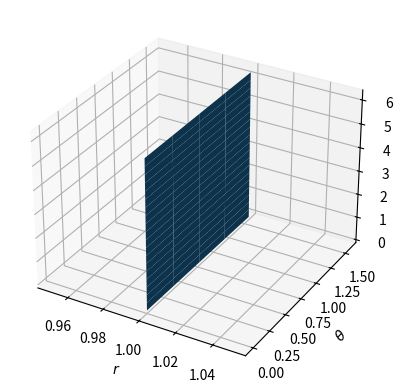

Recreate this plot in Python.
#!/usr/bin/env python

from numpy import sin, cos, pi, linspace, meshgrid, full_like, gradient, stack, array, zeros_like
from matplotlib import pyplot as plt

def spherical_coordinates(theta_angle, phi_angle):
	return (full_like(theta_angle, 1), theta_angle, phi_angle)

def cartesian_coordinates(theta_angle, phi_angle):
	return (sin(theta_angle)*cos(phi_angle), sin(theta_angle)*sin(phi_angle), cos(theta_angle))

def cylindrical_coordinates(theta_angle, phi_angle):
	return (sin(theta_angle), phi_angle, cos(theta_angle))


def unit_vector_r(theta_angle, phi_angle):
	return cartesian_coordinates(theta_angle, phi_angle)
def unit_vector_theta(theta_angle, phi_angle):
	return cartesian_coordinates(theta_angle+pi/2, phi_angle)
def unit_vector_phi(theta_angle, phi_angle):
	return (-sin(theta_angle)*sin(phi_angle), sin(theta_angle)*cos(phi_angle), zeros_like(theta_angle))

theta_angle = linspace(0, pi/2, 5)
phi_angle = linspace(0, 2*pi, 20)
theta_angle, phi_angle = meshgrid(theta_angle, phi_angle)

fig, ax = plt.subplots(subplot_kw={'projection': '3d'})
ax.plot_surface(*spherical_coordinates(theta_angle, phi_angle))
ax.set_xlabel('$r$')
ax.set_ylabel(r'$\theta$')
ax.set_zlabel(r'$\phi$')
plt.show()
